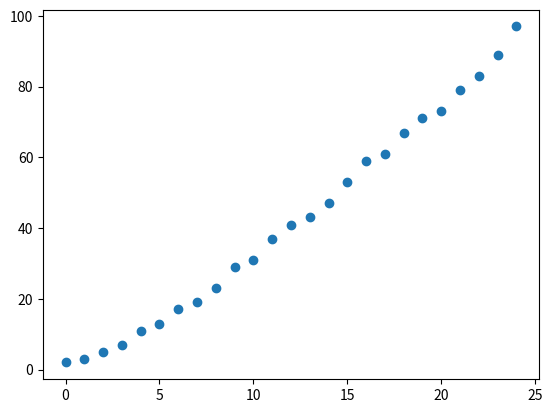

This figure's Python source:
# -*- coding: utf-8 -*-
"""
Created on Thu Oct  4 18:44:28 2018

@author: USP
"""

import matplotlib.pyplot as plt

def is_prime(n):
    limit = int(n/2) + 1
    factor = 2
    prime = True
    
    if n == 2:
        return True
    
    while prime and factor <= limit:
        if (n % factor) == 0:
            prime = False
        factor += 1

    return prime

def yield_prime(N):
    for n in range(2,N):
        if is_prime(n):
            yield n

primes = [p for p in yield_prime(100)]

plt.scatter(range(len(primes)), primes)
plt.show()